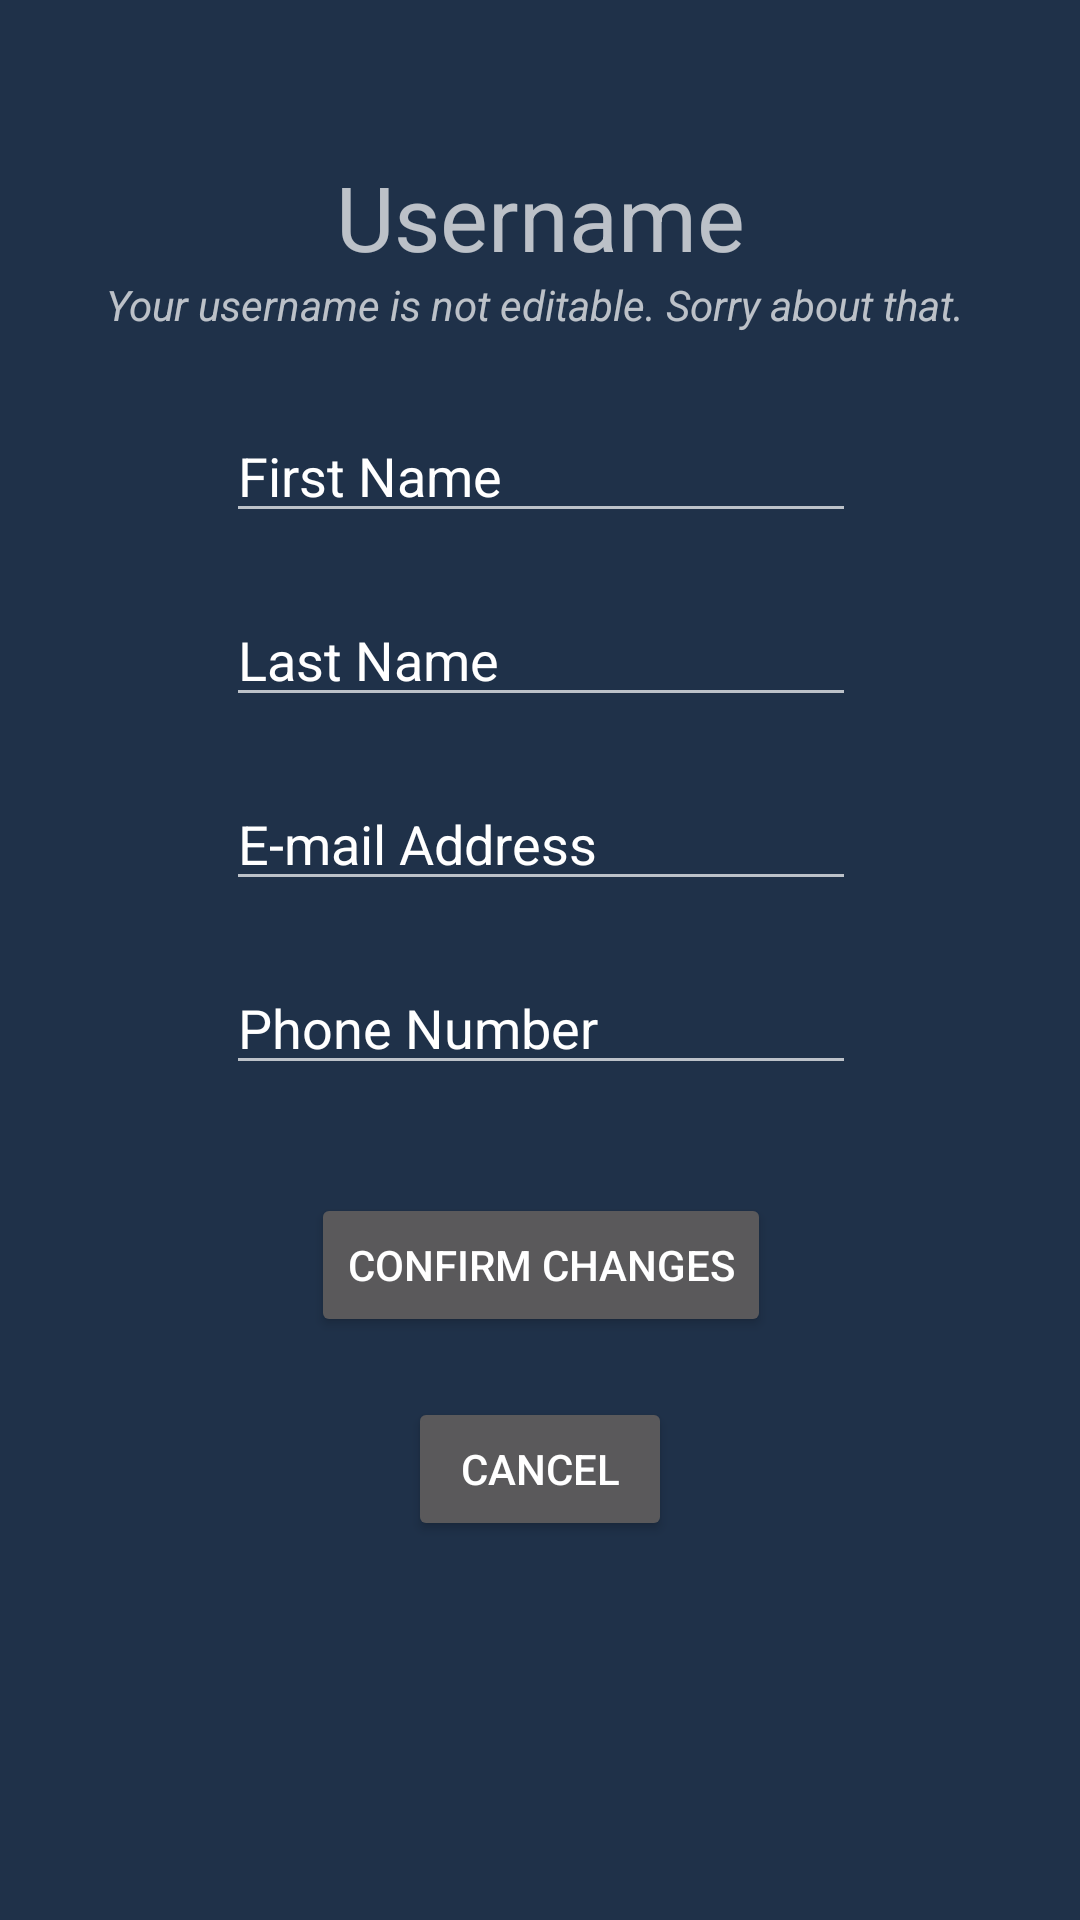

Reconstruct the res/layout file that produces this screen, plus the resources it refers to.
<!-- AndroidManifest.xml: application theme AppTheme -->
<!-- res/layout/activity_edit_profile.xml -->
<?xml version="1.0" encoding="utf-8"?>
<android.support.constraint.ConstraintLayout xmlns:android="http://schemas.android.com/apk/res/android"
    xmlns:app="http://schemas.android.com/apk/res-auto"
    xmlns:tools="http://schemas.android.com/tools"
    android:layout_width="match_parent"
    android:layout_height="match_parent"
    tools:context="com.cmput301w18t07.taskasker.EditProfileActivity">

    <TextView
        android:id="@+id/usernameTextView"
        android:layout_width="wrap_content"
        android:layout_height="wrap_content"
        android:layout_marginTop="52dp"
        android:text="Username"
        android:textSize="30sp"
        app:layout_constraintEnd_toEndOf="parent"
        app:layout_constraintLeft_toLeftOf="parent"
        app:layout_constraintRight_toRightOf="parent"
        app:layout_constraintStart_toStartOf="parent"
        app:layout_constraintTop_toTopOf="parent" />

    <EditText
        android:id="@+id/firstnameEditText"
        android:layout_width="wrap_content"
        android:layout_height="wrap_content"
        android:layout_marginTop="44dp"
        android:ems="10"
        android:inputType="textPersonName"
        android:text="First Name"
        app:layout_constraintHorizontal_bias="0.502"
        app:layout_constraintLeft_toLeftOf="parent"
        app:layout_constraintRight_toRightOf="parent"
        app:layout_constraintTop_toBottomOf="@+id/usernameTextView" />

    <EditText
        android:id="@+id/lastnameEditText"
        android:layout_width="wrap_content"
        android:layout_height="wrap_content"
        android:layout_marginTop="20dp"
        android:ems="10"
        android:inputType="textPersonName"
        android:text="Last Name"
        app:layout_constraintHorizontal_bias="0.502"
        app:layout_constraintLeft_toLeftOf="parent"
        app:layout_constraintRight_toRightOf="parent"
        app:layout_constraintTop_toBottomOf="@+id/firstnameEditText" />

    <EditText
        android:id="@+id/emailEditText"
        android:layout_width="wrap_content"
        android:layout_height="wrap_content"
        android:layout_marginTop="20dp"
        android:ems="10"
        android:inputType="textPersonName"
        android:text="E-mail Address"
        app:layout_constraintHorizontal_bias="0.502"
        app:layout_constraintLeft_toLeftOf="parent"
        app:layout_constraintRight_toRightOf="parent"
        app:layout_constraintTop_toBottomOf="@+id/lastnameEditText" />

    <EditText
        android:id="@+id/phoneEditText"
        android:layout_width="wrap_content"
        android:layout_height="wrap_content"
        android:layout_marginTop="20dp"
        android:ems="10"
        android:inputType="textPersonName"
        android:text="Phone Number"
        app:layout_constraintHorizontal_bias="0.502"
        app:layout_constraintLeft_toLeftOf="parent"
        app:layout_constraintRight_toRightOf="parent"
        app:layout_constraintTop_toBottomOf="@+id/emailEditText" />

    <Button
        android:id="@+id/confirmButton"
        android:layout_width="wrap_content"
        android:layout_height="wrap_content"
        android:layout_marginTop="36dp"
        android:text="Confirm Changes"
        android:textSize="14sp"
        app:layout_constraintHorizontal_bias="0.502"
        app:layout_constraintLeft_toLeftOf="parent"
        app:layout_constraintRight_toRightOf="parent"
        app:layout_constraintTop_toBottomOf="@+id/phoneEditText" />

    <Button
        android:id="@+id/cancelButton"
        android:layout_width="wrap_content"
        android:layout_height="wrap_content"
        android:layout_marginBottom="8dp"
        android:layout_marginTop="20dp"
        android:text="Cancel"
        android:textSize="14sp"
        app:layout_constraintBottom_toBottomOf="parent"
        app:layout_constraintLeft_toLeftOf="parent"
        app:layout_constraintRight_toRightOf="parent"
        app:layout_constraintTop_toBottomOf="@+id/confirmButton"
        app:layout_constraintVertical_bias="0.0" />

    <TextView
        android:id="@+id/sorryTextView"
        android:layout_width="wrap_content"
        android:layout_height="wrap_content"
        android:layout_marginTop="92dp"
        android:text="Your username is not editable. Sorry about that. "
        android:textStyle="italic"
        app:layout_constraintLeft_toLeftOf="parent"
        app:layout_constraintRight_toRightOf="parent"
        app:layout_constraintTop_toTopOf="parent" />

</android.support.constraint.ConstraintLayout>
<!-- resources referenced by this layout -->
<resources>
  <style name="AppTheme" parent="Theme.AppCompat.NoActionBar">
          
          <item name="colorPrimary">@color/colorPrimary</item>
          <item name="colorPrimaryDark">@color/colorPrimaryDark</item>
          <item name="colorAccent">@color/colorAccent</item>
          <item name="android:windowTranslucentStatus">true</item>
          <item name="android:windowTranslucentNavigation">true</item>
          <item name="android:colorBackground">@color/background_material_dark</item>
      </style>
  <color name="colorPrimary">#3F51B5</color>
  <color name="colorPrimaryDark">#303F9F</color>
  <color name="colorAccent">#004d40</color>
  <color name="background_material_dark">#1f3149</color>
</resources>
